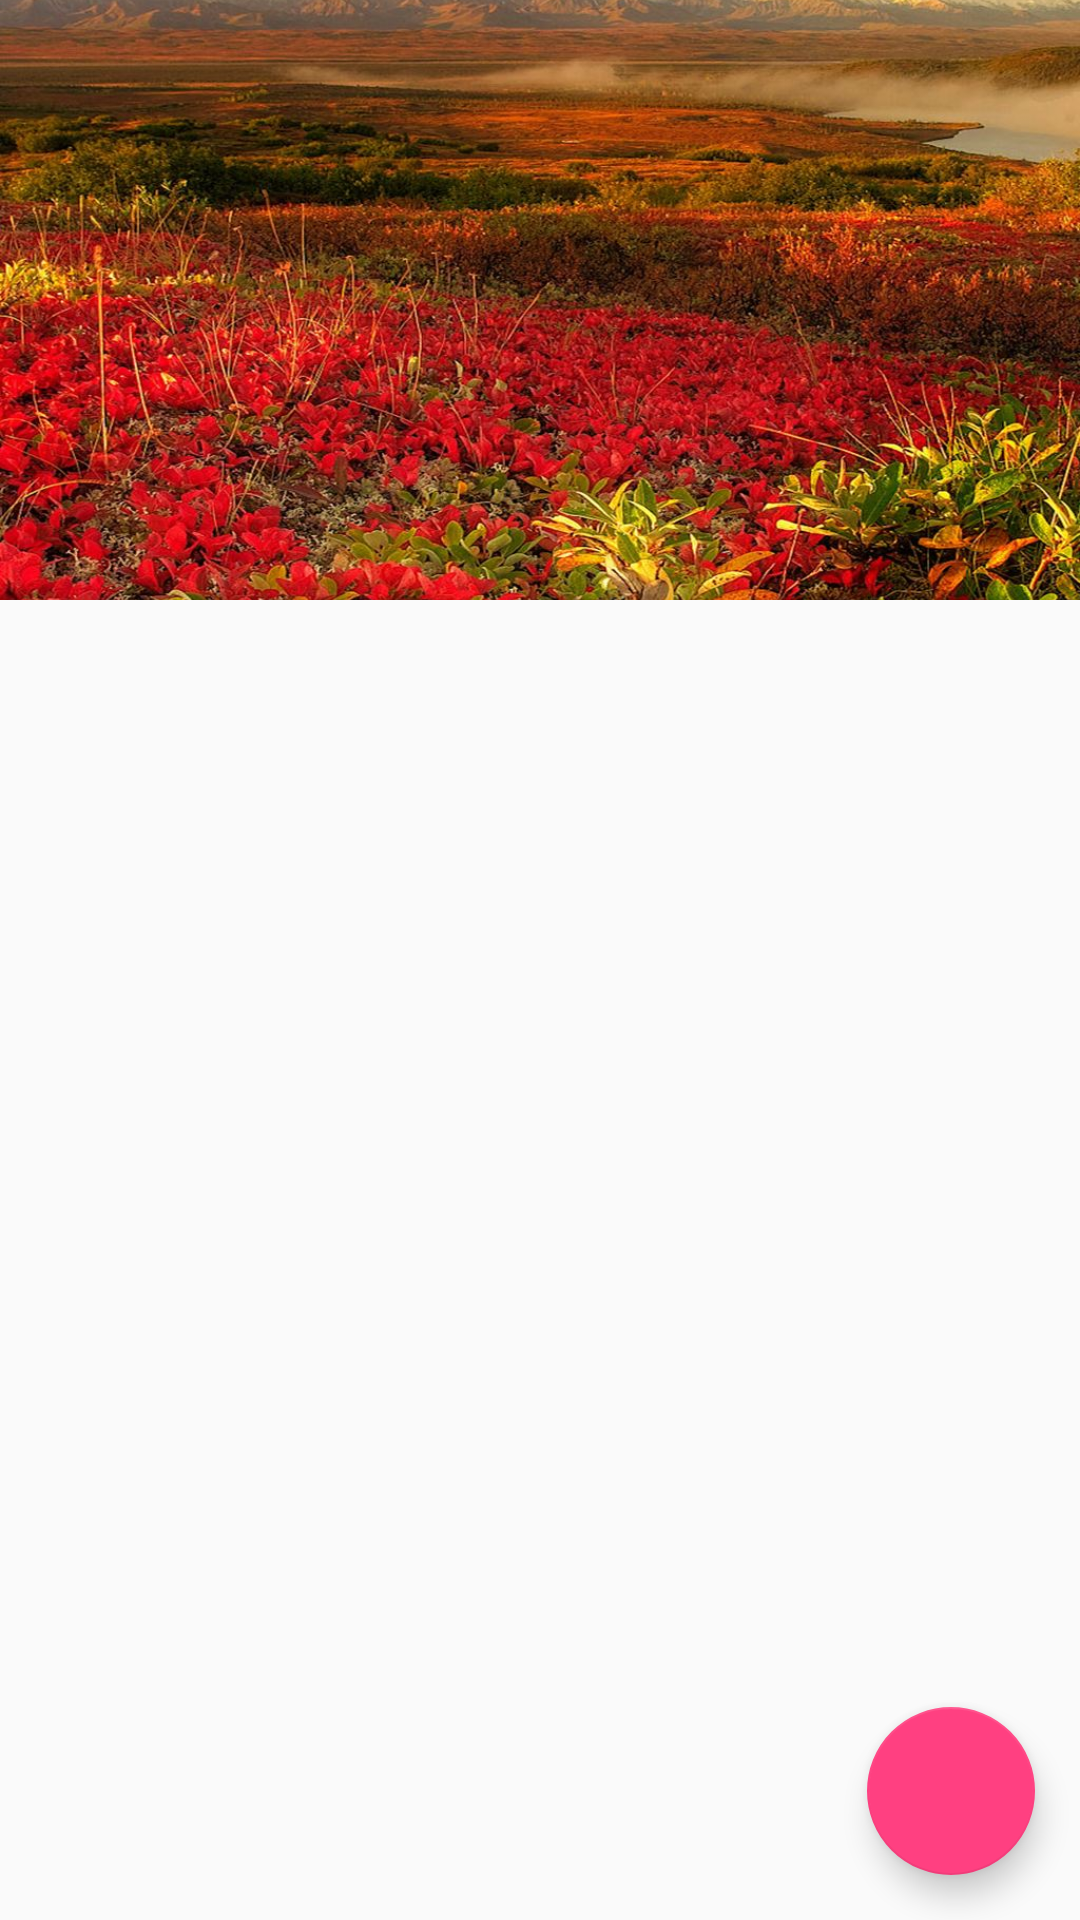

Here is an Android app screen rendered from its layout file. Give the layout XML and the strings, colors and styles it references.
<!-- AndroidManifest.xml: application theme AppTheme -->
<!-- res/layout/activity_coordinator.xml -->
<?xml version="1.0" encoding="utf-8"?>
<android.support.design.widget.CoordinatorLayout
    xmlns:android="http://schemas.android.com/apk/res/android"
    xmlns:app="http://schemas.android.com/apk/res-auto"
    xmlns:tools="http://schemas.android.com/tools"
    android:layout_width="match_parent"
    android:layout_height="match_parent"
    android:orientation="vertical"
    tools:context="com.example.design.CoordinatorActivity">

    <android.support.design.widget.AppBarLayout
        android:id="@+id/appbar"
        android:fitsSystemWindows="true"
        android:theme="@style/ThemeOverlay.AppCompat.Dark.ActionBar"
        android:layout_width="match_parent"
        android:layout_height="wrap_content">

        <android.support.design.widget.CollapsingToolbarLayout
            app:layout_scrollFlags="scroll|exitUntilCollapsed"
            app:contentScrim="@color/colorPrimary"
            android:layout_width="match_parent"
            android:layout_height="match_parent">

            <ImageView
                android:scaleType="centerCrop"
                app:layout_collapseMode="parallax"
                app:layout_collapseParallaxMultiplier="0.1"
                android:src="@drawable/mountain"
                android:layout_width="match_parent"
                android:layout_height="200dp" />

            <android.support.v7.widget.Toolbar
                android:id="@+id/toolbar"
                app:popupTheme="@style/ThemeOverlay.AppCompat.Light"
                app:layout_collapseMode="pin"
                android:layout_width="match_parent"
                android:layout_height="54dp"
                android:titleTextColor="@color/colorAccent">

            </android.support.v7.widget.Toolbar>

        </android.support.design.widget.CollapsingToolbarLayout>

    </android.support.design.widget.AppBarLayout>

    <android.support.v7.widget.RecyclerView
        android:id="@+id/recyclerView"
        app:layout_behavior="@string/appbar_scrolling_view_behavior"
        android:layout_width="match_parent"
        android:layout_height="match_parent">

    </android.support.v7.widget.RecyclerView>

    <android.support.design.widget.FloatingActionButton
        android:id="@+id/floatButton"
        android:src="@drawable/ic_camera_black_24dp"
        android:background="@color/colorAccent"
        android:layout_gravity="bottom|right"
        android:layout_margin="15dp"
        android:layout_width="wrap_content"
        android:layout_height="wrap_content" />

</android.support.design.widget.CoordinatorLayout>
<!-- resources referenced by this layout -->
<resources>
  <color name="colorAccent">#FF4081</color>
  <color name="colorPrimary">#3F51B5</color>
  <!-- drawable ic_camera_black_24dp (drawable) -->
  <vector xmlns:android="http://schemas.android.com/apk/res/android"
          android:width="24dp"
          android:height="24dp"
          android:viewportWidth="24.0"
          android:viewportHeight="24.0">
      <path
          android:fillColor="#FF4081"
          android:pathData="M9.4,10.5l4.77,-8.26C13.47,2.09 12.75,2 12,2c-2.4,0 -4.6,0.85 -6.32,2.25l3.66,6.35 0.06,-0.1zM21.54,9c-0.92,-2.92 -3.15,-5.26 -6,-6.34L11.88,9h9.66zM21.8,10h-7.49l0.29,0.5 4.76,8.25C21,16.97 22,14.61 22,12c0,-0.69 -0.07,-1.35 -0.2,-2zM8.54,12l-3.9,-6.75C3.01,7.03 2,9.39 2,12c0,0.69 0.07,1.35 0.2,2h7.49l-1.15,-2zM2.46,15c0.92,2.92 3.15,5.26 6,6.34L12.12,15L2.46,15zM13.73,15l-3.9,6.76c0.7,0.15 1.42,0.24 2.17,0.24 2.4,0 4.6,-0.85 6.32,-2.25l-3.66,-6.35 -0.93,1.6z"/>
  </vector>
  <!-- drawable mountain: jpg bitmap (drawable-xxhdpi, 272084 bytes) -->
  <style name="AppTheme" parent="Theme.AppCompat.Light.DarkActionBar">
          
          <item name="colorPrimary">@color/colorPrimary</item>
          <item name="colorPrimaryDark">@color/colorPrimaryDark</item>
          <item name="colorAccent">@color/colorAccent</item>
      </style>
  <color name="colorPrimaryDark">#303F9F</color>
</resources>
